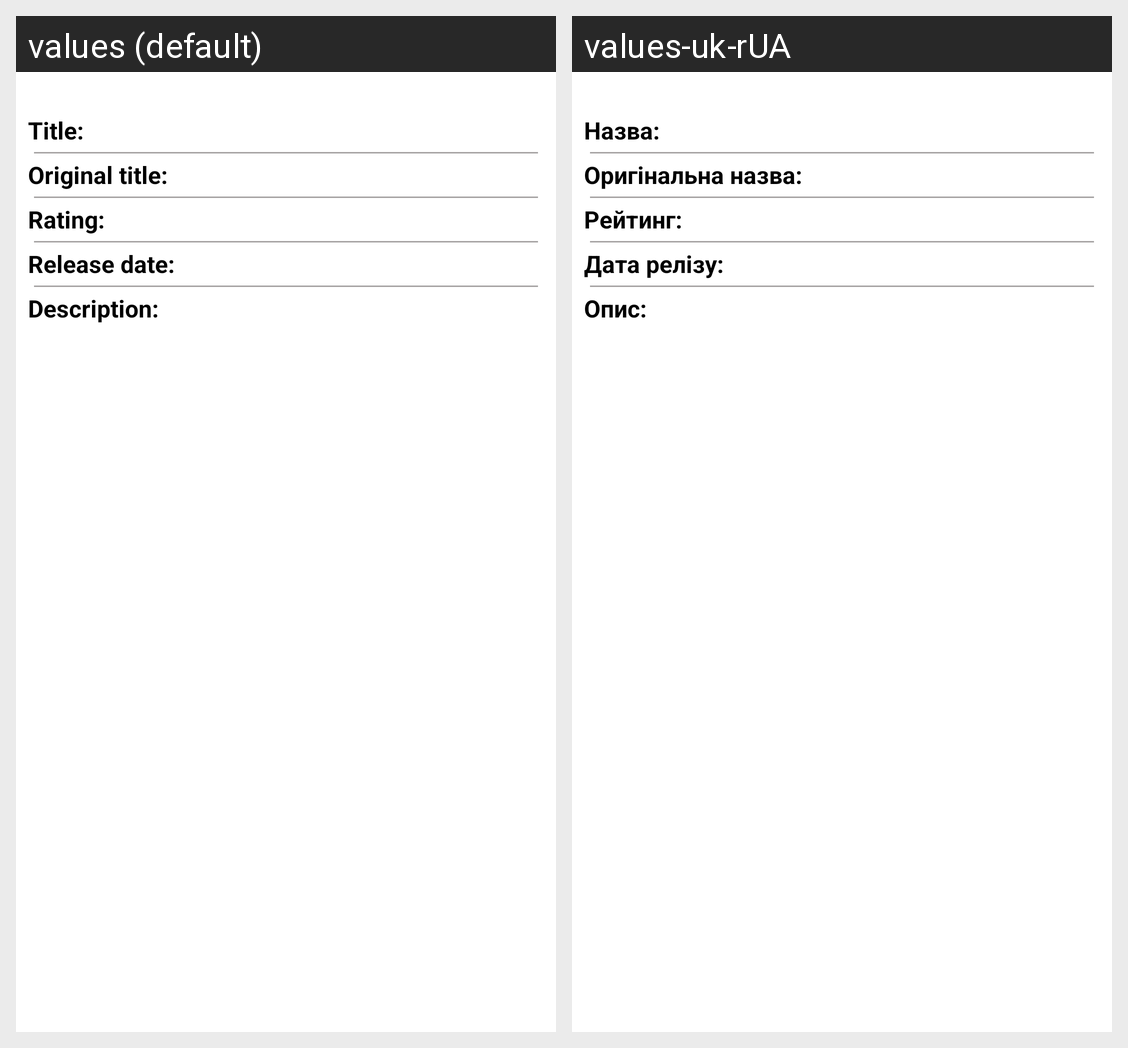

Locale-by-locale string values for the Android screen shown in this grid:
Android screen res/layout/activity_detail.xml rendered under 2 locales, left to right: values (default), values-uk-rUA. Device: Nexus 5 (rendered at 1080×1920; each locale shown at half size, 540×960, under a caption strip naming it); theme Theme.MyMovies.
Strings drawn on this screen, with the default value and each locale's value (text and hints the layout hard-codes, and strings that could not be matched under every locale, appear in the picture but are not listed):

label_movie_title
  values: Title:
  values-uk-rUA: Назва:

label_movie_original_title
  values: Original title:
  values-uk-rUA: Оригінальна назва:

label_movie_rating
  values: Rating:
  values-uk-rUA: Рейтинг:

label_movie_release_date
  values: Release date:
  values-uk-rUA: Дата релізу:

label_movie_description
  values: Description:
  values-uk-rUA: Опис:
